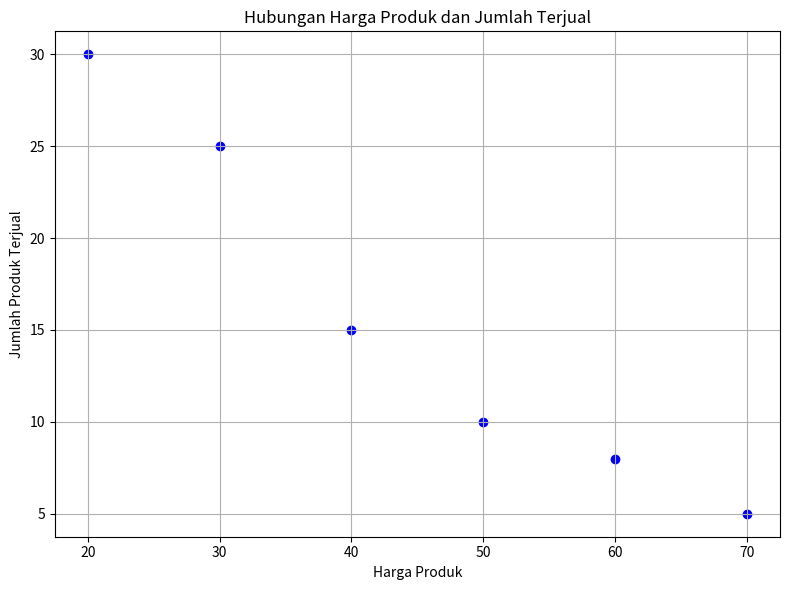
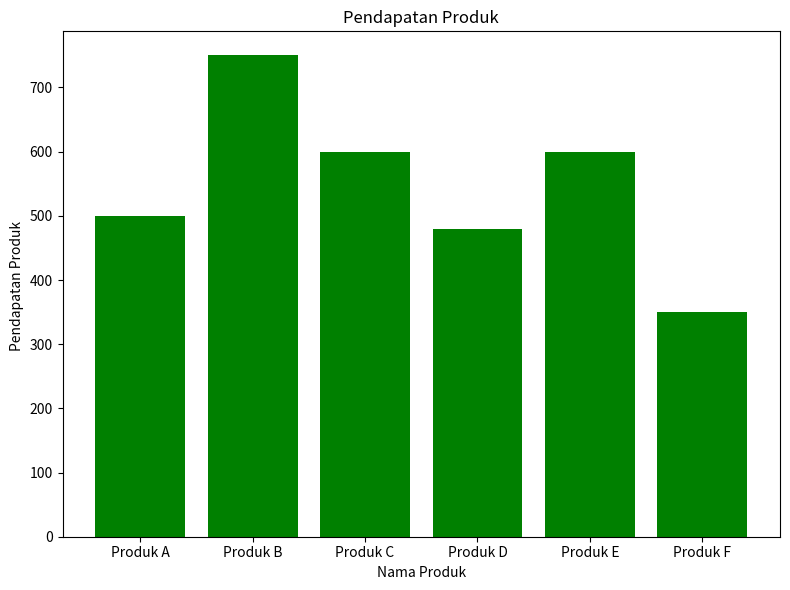

Source code (Python) for these figures, in order:
#Kegiatan 2 (Intermediate)

import matplotlib.pyplot as plt
import numpy as np

data_transaksi = [
    ("Produk A", 50, 10), 
    ("Produk B", 30, 25),
    ("Produk C", 20, 30),
    ("Produk D", 60, 8),
    ("Produk E", 40, 15), 
    ("Produk F", 70, 5), 
]

# Todo 1: Ekstrak harga produk dan jumlah produk terjual untuk visualisasi pertama
harga_produk = [item[1] for item in data_transaksi]
jumlah_terjual = [item[2] for item in data_transaksi]

# Todo 2: Buat scatter plot untuk hubungan antara harga produk dan jumlah produk terjual
plt.figure(figsize=(8, 6))
plt.scatter(harga_produk, jumlah_terjual, color='blue', marker='o')
plt.xlabel('Harga Produk')
plt.ylabel('Jumlah Produk Terjual')
plt.title('Hubungan Harga Produk dan Jumlah Terjual')
plt.grid(True)
plt.tight_layout()
plt.show()

# Todo 3: Hitung total pendapatan untuk setiap produk
total_pendapatan = list(map(lambda x: x[1] * x[2], data_transaksi))

# Todo 4: Tambahkan bar chart untuk menampilkan pendapatan produk
produk = [item[0] for item in data_transaksi]
x = np.arange(len(produk))

plt.figure(figsize=(8, 6))
plt.bar(x, total_pendapatan, color='green')
plt.xlabel('Nama Produk')
plt.ylabel('Pendapatan Produk ')
plt.title('Pendapatan Produk')
plt.xticks(x, produk)
plt.tight_layout()
plt.show()
